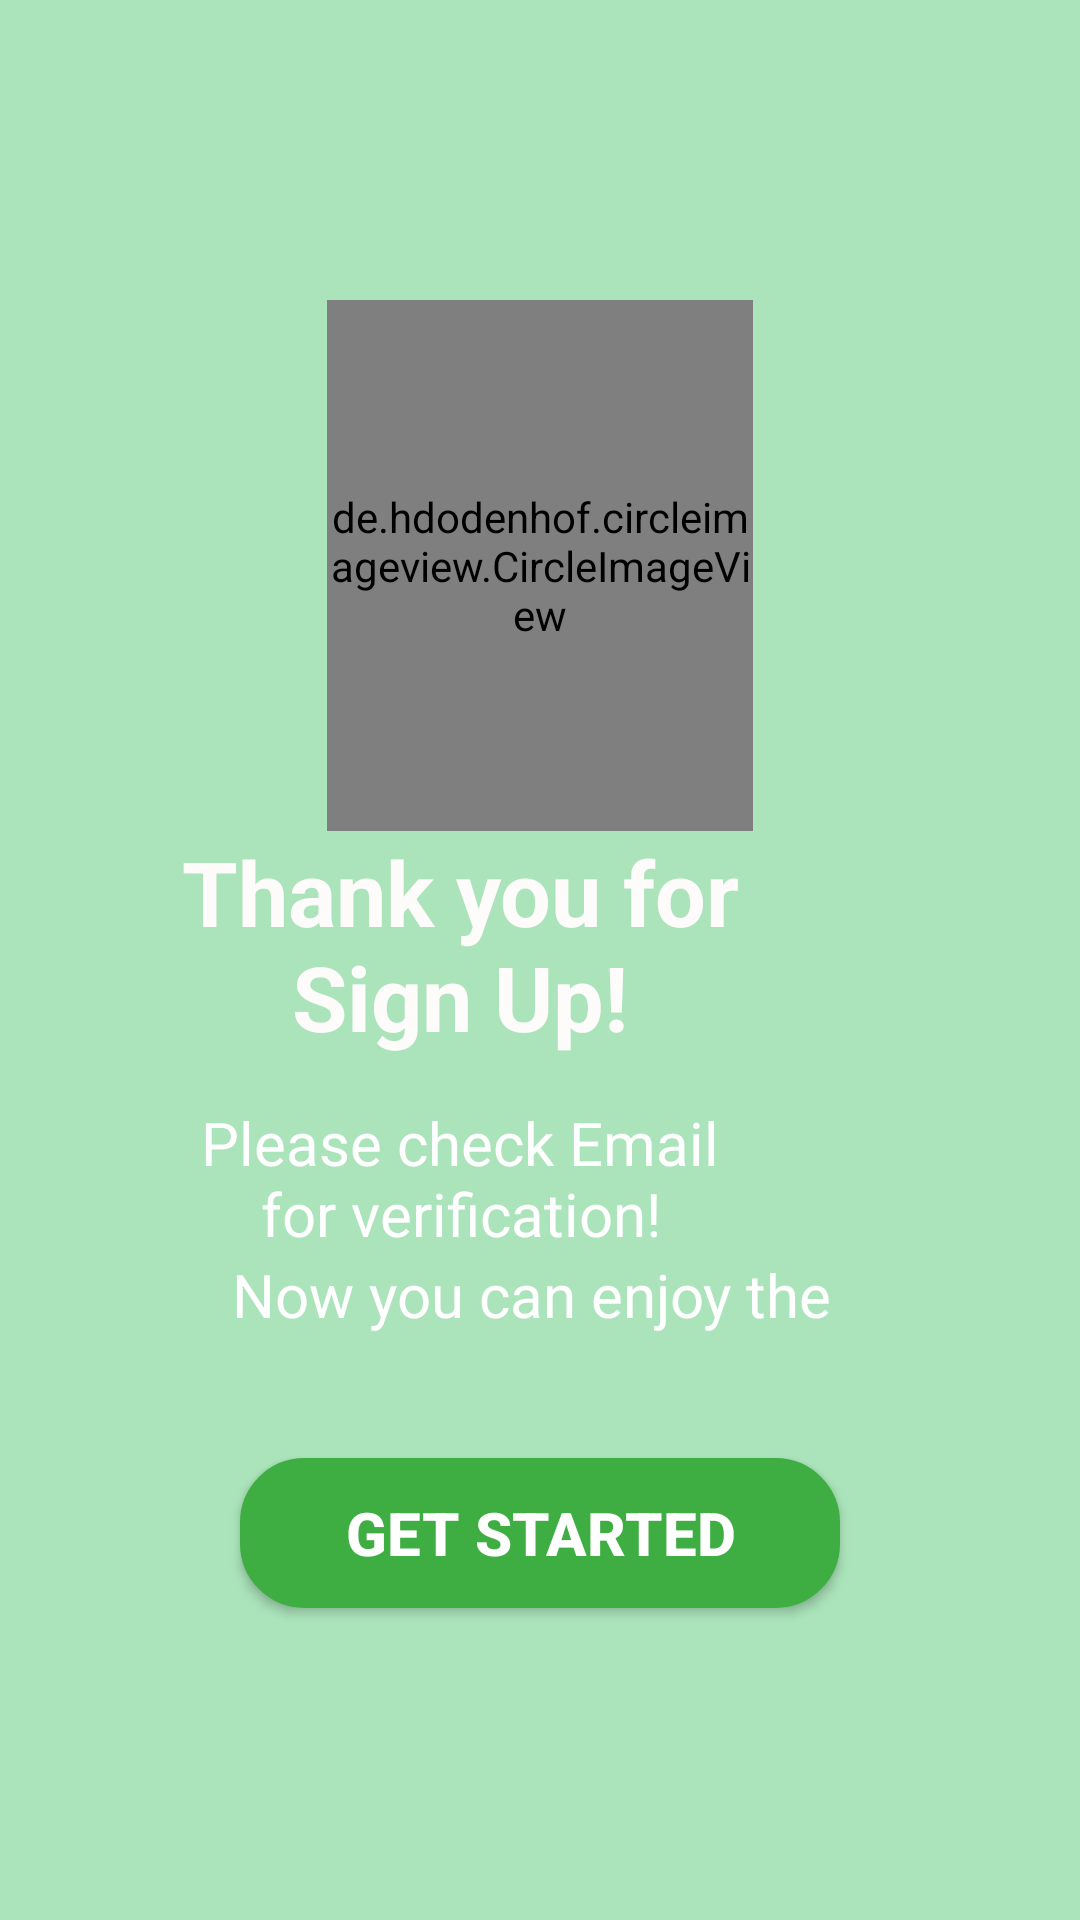

Layout XML and referenced resources for this Android screen:
<!-- AndroidManifest.xml: application theme AppTheme -->
<!-- res/layout/activity_thank_you_teacher.xml -->
<?xml version="1.0" encoding="utf-8"?>
<RelativeLayout xmlns:android="http://schemas.android.com/apk/res/android"
    xmlns:app="http://schemas.android.com/apk/res-auto"
    xmlns:tools="http://schemas.android.com/tools"
    android:layout_width="match_parent"
    android:layout_height="match_parent"
    android:background="#ABE4BA"
    tools:context=".ThankYouActivityTeacher">

    <de.hdodenhof.circleimageview.CircleImageView
        android:id="@+id/UserImage1"
        android:layout_width="193dp"
        android:layout_height="177dp"
        android:layout_alignParentStart="true"
        android:layout_alignParentLeft="true"
        android:layout_alignParentTop="true"
        android:layout_alignParentEnd="true"
        android:layout_alignParentRight="true"
        android:layout_centerHorizontal="true"
        android:layout_marginStart="109dp"
        android:layout_marginLeft="109dp"
        android:layout_marginTop="100dp"
        android:layout_marginEnd="109dp"
        android:layout_marginRight="109dp"
        android:src="@drawable/input_circle"
        />

    <TextView
        android:id="@+id/ThankYouText1"
        android:layout_width="195dp"
        android:layout_height="wrap_content"
        android:layout_below="@+id/UserImage1"
        android:layout_alignParentEnd="true"
        android:layout_alignParentRight="true"
        android:layout_marginTop="0dp"
        android:layout_marginEnd="109dp"
        android:layout_marginRight="109dp"
        android:gravity="center"
        android:text="@string/thank_you_for_sign_up"
        android:textColor="#FEFBFB"
        android:textSize="30dp"
        android:textStyle="bold"
        app:layout_constraintBottom_toBottomOf="parent"
        app:layout_constraintEnd_toEndOf="@+id/UserImage1"
        app:layout_constraintHorizontal_bias="0.497"
        app:layout_constraintStart_toStartOf="@+id/UserImage1"
        app:layout_constraintTop_toBottomOf="@+id/UserImage1"
        app:layout_constraintVertical_bias="0.0" />

    <TextView
        android:id="@+id/textView6"
        android:layout_width="300dp"
        android:layout_height="wrap_content"
        android:layout_below="@+id/ThankYouText1"
        android:layout_alignStart="@+id/ThankYouText1"
        android:layout_alignEnd="@+id/ThankYouText1"
        android:layout_marginStart="0dp"
        android:layout_marginTop="15dp"
        android:layout_marginEnd="0dp"
        android:gravity="center"
        android:text="@string/please_check_email_for_verification"
        android:textColor="#FFFFFF"
        android:textSize="20dp"
        app:layout_constraintEnd_toEndOf="@+id/ThankYouText1"
        app:layout_constraintStart_toStartOf="@+id/ThankYouText1"
        app:layout_constraintTop_toBottomOf="@+id/ThankYouText1" />

    <TextView
        android:id="@+id/textView15"
        android:layout_width="300dp"
        android:layout_height="30dp"
        android:layout_below="@+id/textView6"
        android:layout_alignParentStart="true"
        android:layout_alignParentLeft="true"
        android:layout_alignParentEnd="true"
        android:layout_alignParentRight="true"
        android:layout_marginStart="52dp"
        android:layout_marginLeft="52dp"
        android:layout_marginTop="0dp"
        android:layout_marginEnd="58dp"
        android:layout_marginRight="58dp"
        android:gravity="center"
        android:text="Now you can enjoy the service!"
        android:textColor="#FFFFFF"
        android:textSize="20dp"
        app:layout_constraintEnd_toEndOf="@+id/ThankYouText1"
        app:layout_constraintStart_toStartOf="@+id/ThankYouText1"
        app:layout_constraintTop_toBottomOf="@+id/ThankYouText1" />

    <Button
        android:id="@+id/getStartedBtn1"
        android:layout_width="250dp"
        android:layout_height="50dp"
        android:layout_below="@+id/textView15"
        android:layout_alignParentStart="true"
        android:layout_alignParentLeft="true"
        android:layout_alignParentEnd="true"
        android:layout_alignParentRight="true"
        android:layout_marginStart="80dp"
        android:layout_marginLeft="80dp"
        android:layout_marginTop="38dp"
        android:layout_marginEnd="80dp"
        android:layout_marginRight="80dp"
        android:background="@drawable/input_duttom"
        android:text="@string/get_started"
        android:textColor="#FFFFFF"
        android:textSize="20sp"
        android:textStyle="bold"
        app:layout_constraintBottom_toBottomOf="parent"
        app:layout_constraintEnd_toEndOf="parent"
        app:layout_constraintStart_toStartOf="parent"
        app:layout_constraintTop_toBottomOf="@+id/textView6" />

</RelativeLayout>
<!-- resources referenced by this layout -->
<resources>
  <!-- drawable input_circle (drawable) -->
  <?xml version="1.0" encoding="utf-8"?>
  <selector xmlns:android="http://schemas.android.com/apk/res/android">
  <item>
  
      <shape android:shape="oval">
          <stroke android:width="3dp" android:color="#3EAE43"/>
          <size android:width="150dp" android:height="150dp"/>
      </shape>
  </item>
  </selector>
  <!-- drawable input_duttom (drawable) -->
  <?xml version="1.0" encoding="utf-8"?>
  <shape xmlns:android="http://schemas.android.com/apk/res/android">
      <stroke
          android:color="#3EAE43"
          android:width="3dp"
          ></stroke>
      <corners
          android:radius="20dp"
          ></corners>
      <gradient
          android:angle="270"
          android:centerColor="#3EAE43"
          android:endColor="#3EAE43"
          android:startColor="#3EAE43" />
      
  
  </shape>
  <string name="get_started">GET STARTED</string>
  <string name="please_check_email_for_verification">Please check Email for verification!</string>
  <string name="thank_you_for_sign_up">Thank you for Sign Up!</string>
  <style name="AppTheme" parent="Theme.AppCompat.Light.NoActionBar">
          
          <item name="colorPrimary">@color/colorPrimary</item>
          <item name="colorPrimaryDark">@color/colorPrimaryDark</item>
          <item name="colorAccent">@color/colorAccent</item>
      </style>
  <color name="colorPrimary">#008577</color>
  <color name="colorPrimaryDark">#00574B</color>
  <color name="colorAccent">#D81B60</color>
</resources>
